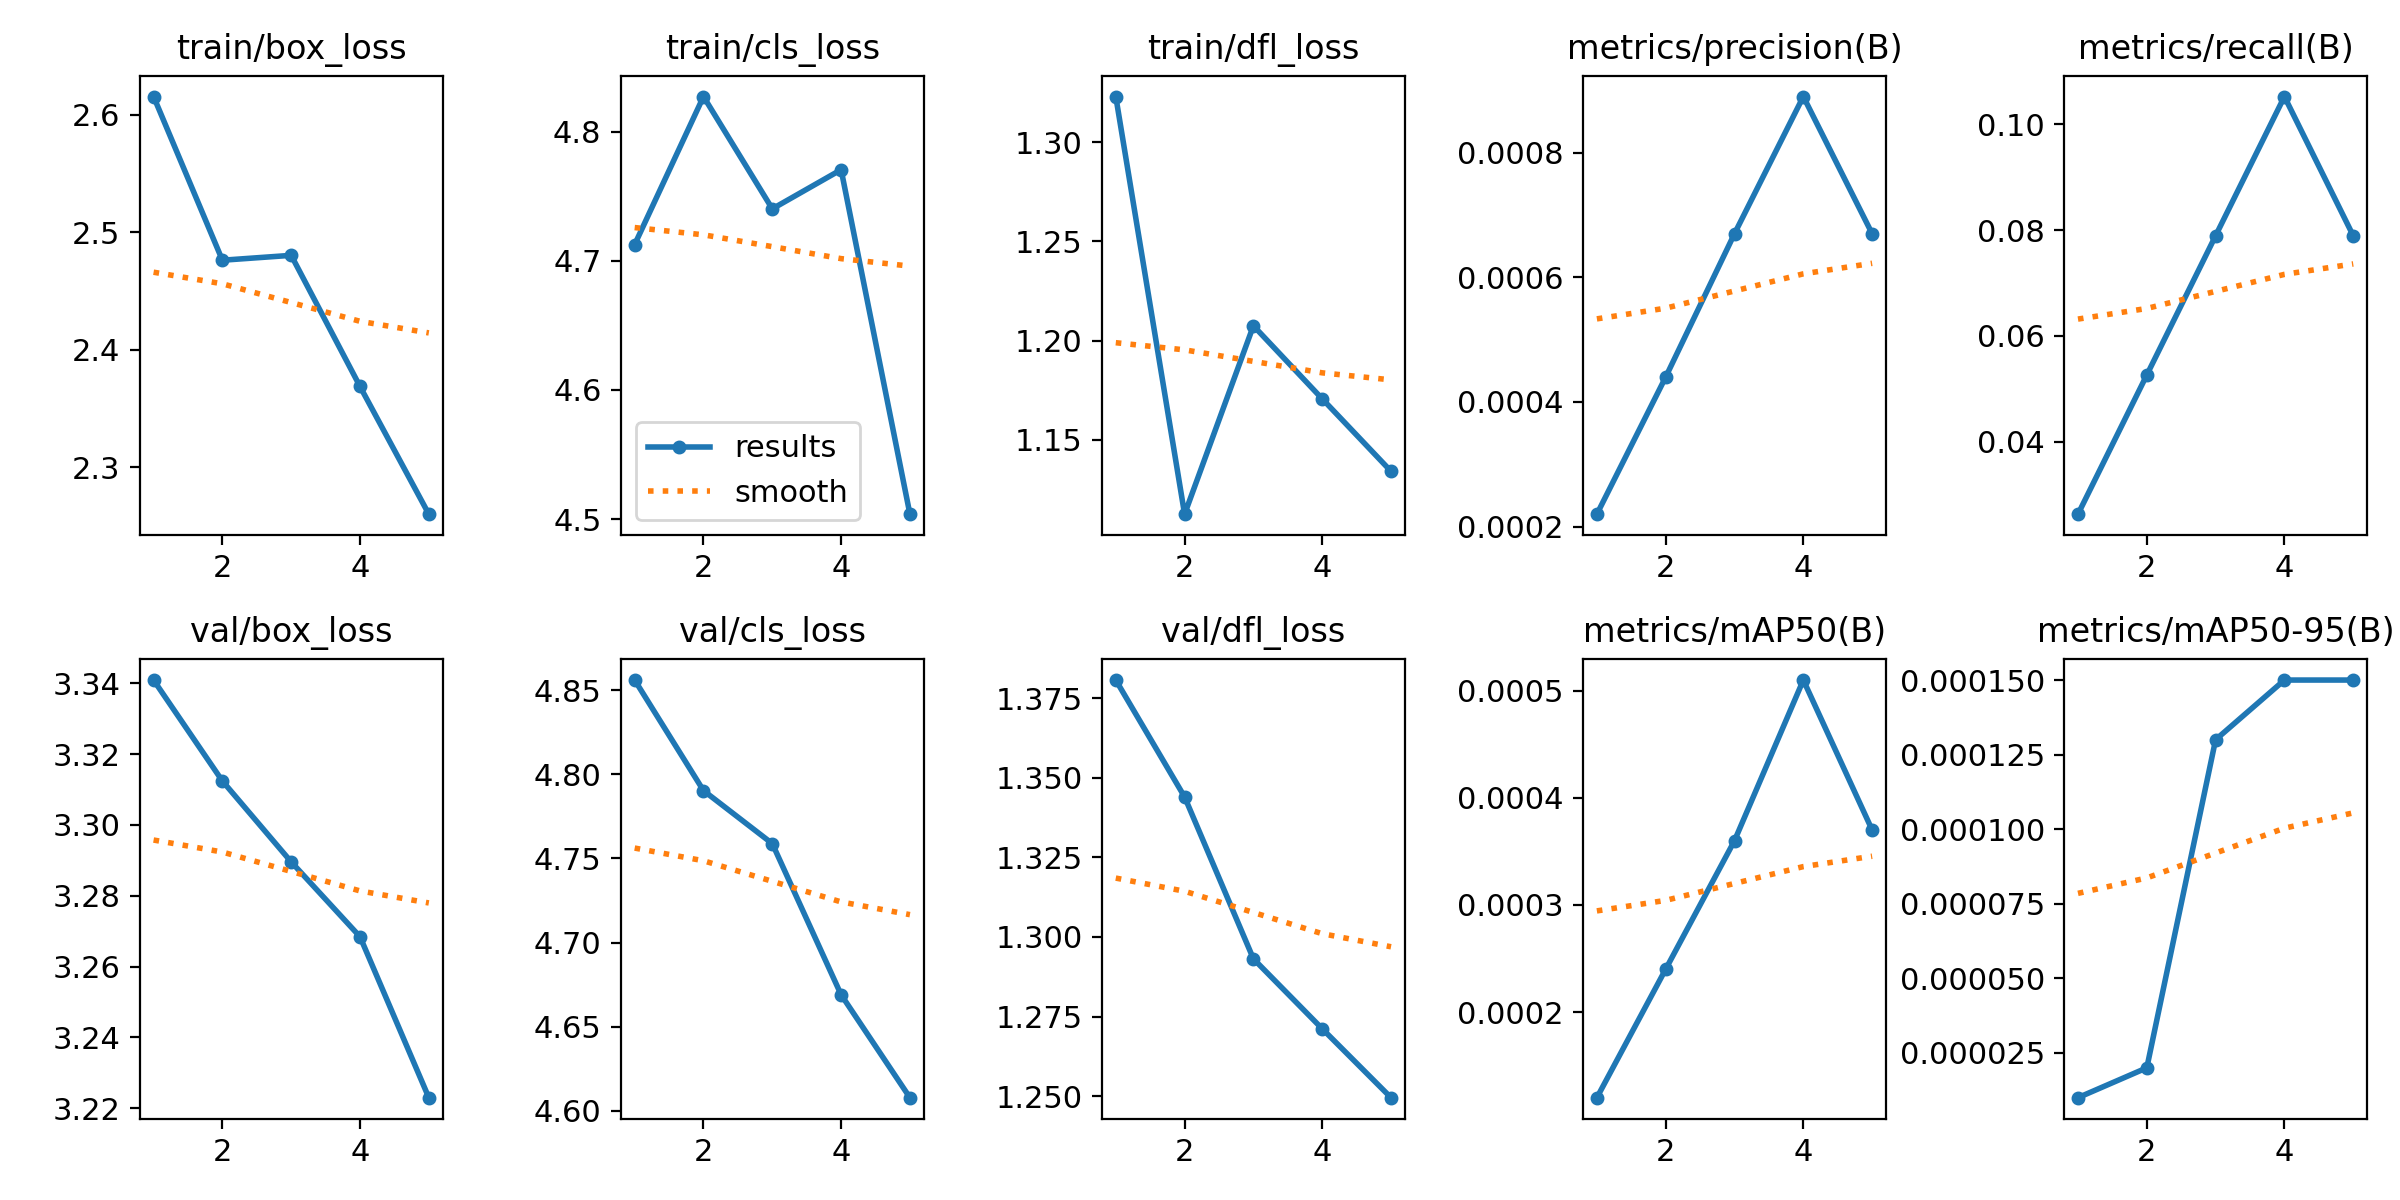

The table this chart was drawn from, first rows:
epoch, time, train/box_loss, train/cls_loss, train/dfl_loss, metrics/precision(B), metrics/recall(B), metrics/mAP50(B), metrics/mAP50-95(B), val/box_loss, val/cls_loss, val/dfl_loss, lr/pg0, lr/pg1, lr/pg2
1, 4.839, 2.616, 4.713, 1.323, 0.00022, 0.02632, 0.00012, 1e-05, 3.341, 4.856, 1.381, 0, 0, 0
2, 9.076, 2.476, 4.827, 1.112, 0.00044, 0.05263, 0.00024, 2e-05, 3.312, 4.79, 1.344, 1.604e-05, 1.604e-05, 1.604e-05
3, 13.38, 2.48, 4.74, 1.207, 0.00067, 0.07895, 0.00036, 0.00013, 3.29, 4.759, 1.293, 2.416e-05, 2.416e-05, 2.416e-05
4, 17.84, 2.369, 4.77, 1.171, 0.00089, 0.1053, 0.00051, 0.00015, 3.268, 4.669, 1.271, 2.436e-05, 2.436e-05, 2.436e-05
5, 22.05, 2.26, 4.504, 1.134, 0.00067, 0.07895, 0.00037, 0.00015, 3.223, 4.608, 1.25, 1.664e-05, 1.664e-05, 1.664e-05
